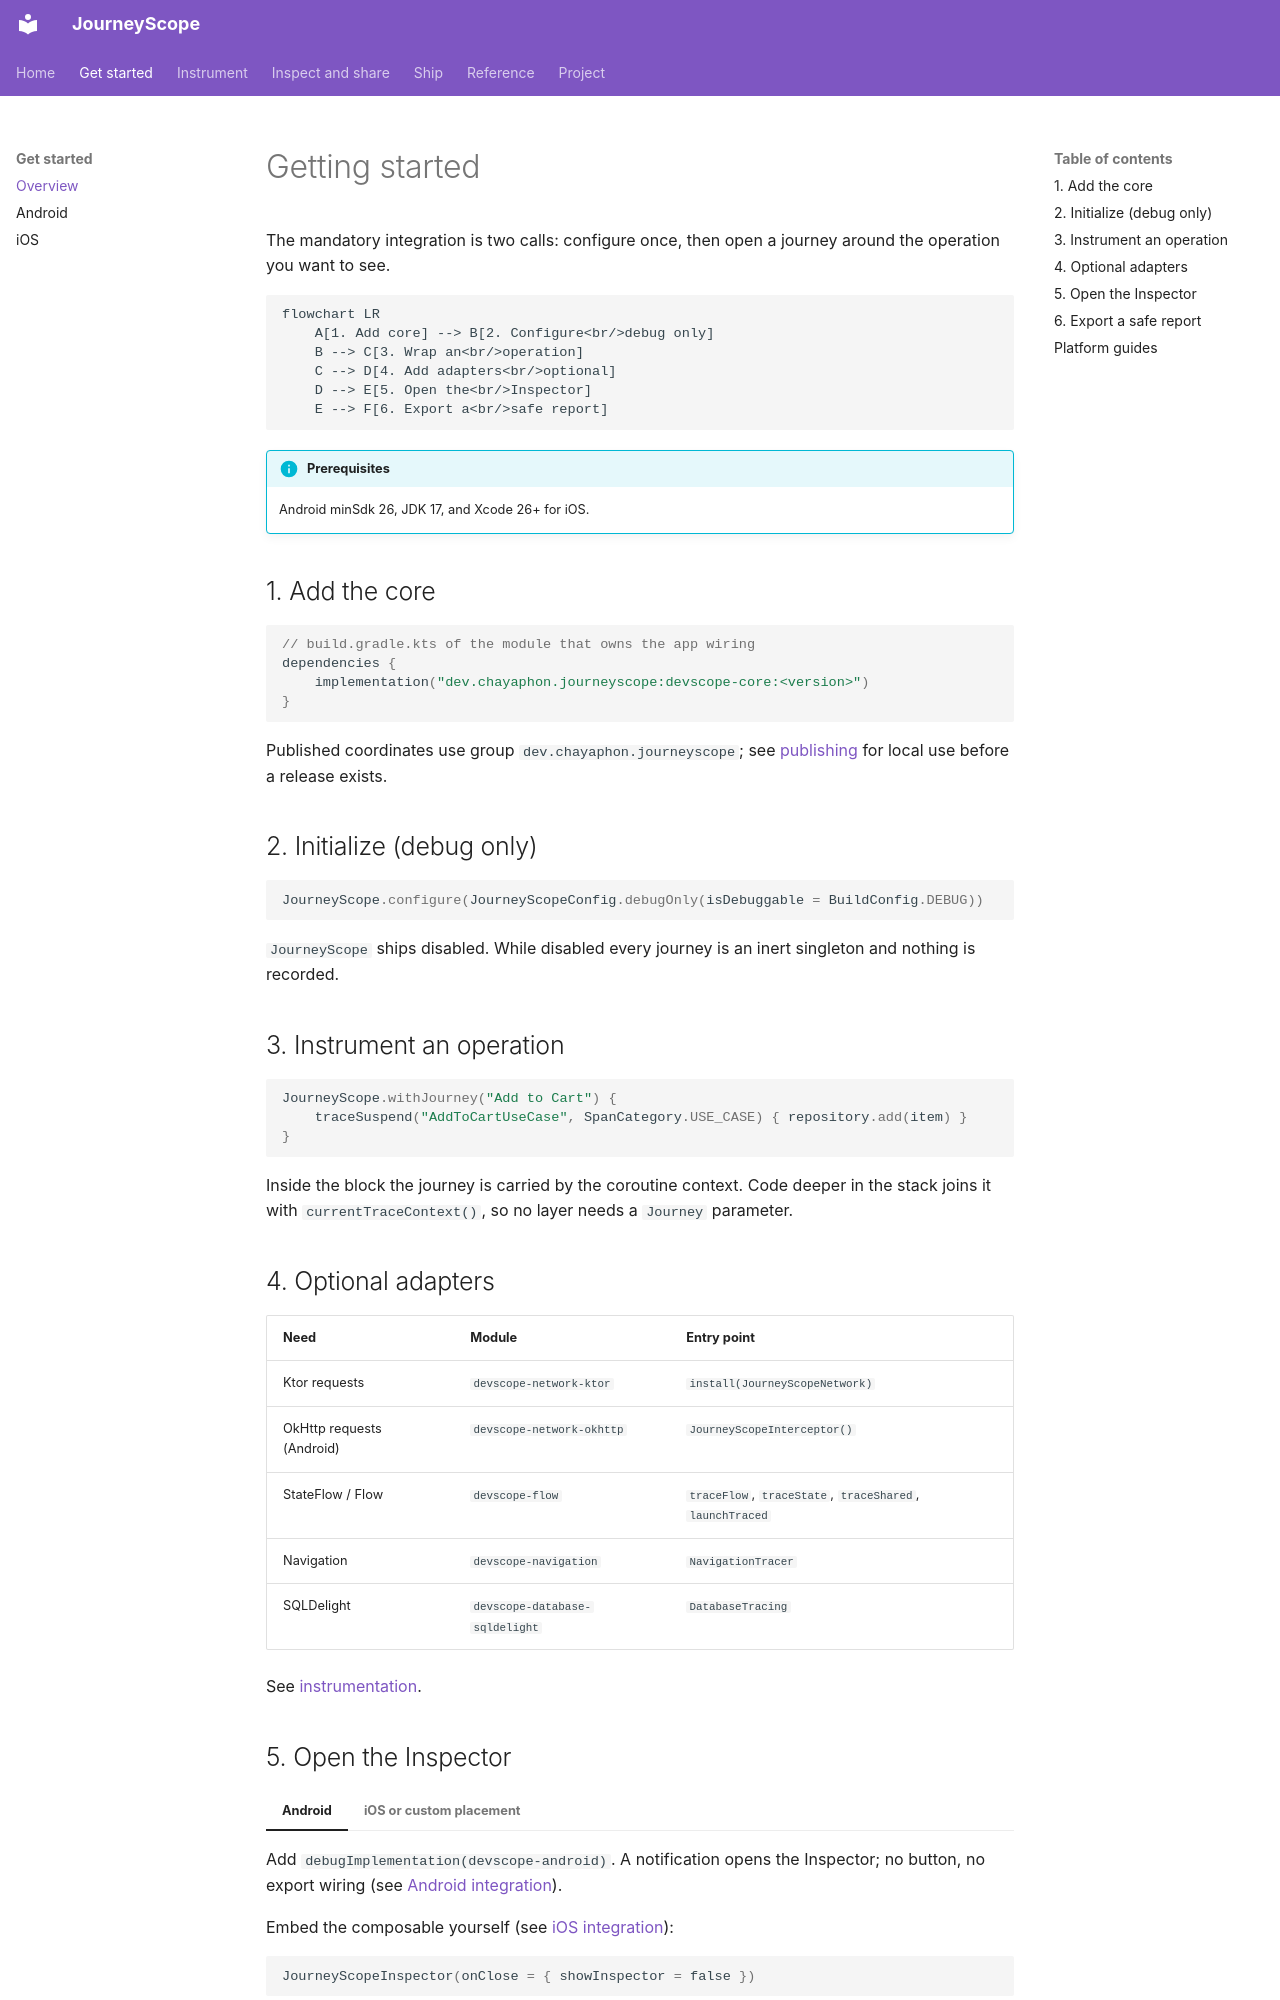

repository: mandanai/devscope-compose · page: getting-started/index.html · generator: mkdocs

# Getting started

The mandatory integration is two calls: configure once, then open a journey around the operation you want to see.

```mermaid
flowchart LR
    A[1. Add core] --> B[2. Configure<br/>debug only]
    B --> C[3. Wrap an<br/>operation]
    C --> D[4. Add adapters<br/>optional]
    D --> E[5. Open the<br/>Inspector]
    E --> F[6. Export a<br/>safe report]
```

!!! info "Prerequisites"
    Android minSdk 26, JDK 17, and Xcode 26+ for iOS.

## 1. Add the core

```kotlin
// build.gradle.kts of the module that owns the app wiring
dependencies {
    implementation("dev.chayaphon.journeyscope:devscope-core:<version>")
}
```

Published coordinates use group `dev.chayaphon.journeyscope`; see [publishing](publishing.md) for local use before a release exists.

## 2. Initialize (debug only)

```kotlin
JourneyScope.configure(JourneyScopeConfig.debugOnly(isDebuggable = BuildConfig.DEBUG))
```

`JourneyScope` ships disabled. While disabled every journey is an inert singleton and nothing is recorded.

## 3. Instrument an operation

```kotlin
JourneyScope.withJourney("Add to Cart") {
    traceSuspend("AddToCartUseCase", SpanCategory.USE_CASE) { repository.add(item) }
}
```

Inside the block the journey is carried by the coroutine context. Code deeper in the stack joins it with `currentTraceContext()`, so no layer needs a `Journey` parameter.

## 4. Optional adapters

| Need | Module | Entry point |
|---|---|---|
| Ktor requests | `devscope-network-ktor` | `install(JourneyScopeNetwork)` |
| OkHttp requests (Android) | `devscope-network-okhttp` | `JourneyScopeInterceptor()` |
| StateFlow / Flow | `devscope-flow` | `traceFlow`, `traceState`, `traceShared`, `launchTraced` |
| Navigation | `devscope-navigation` | `NavigationTracer` |
| SQLDelight | `devscope-database-sqldelight` | `DatabaseTracing` |

See [instrumentation](instrumentation.md).
